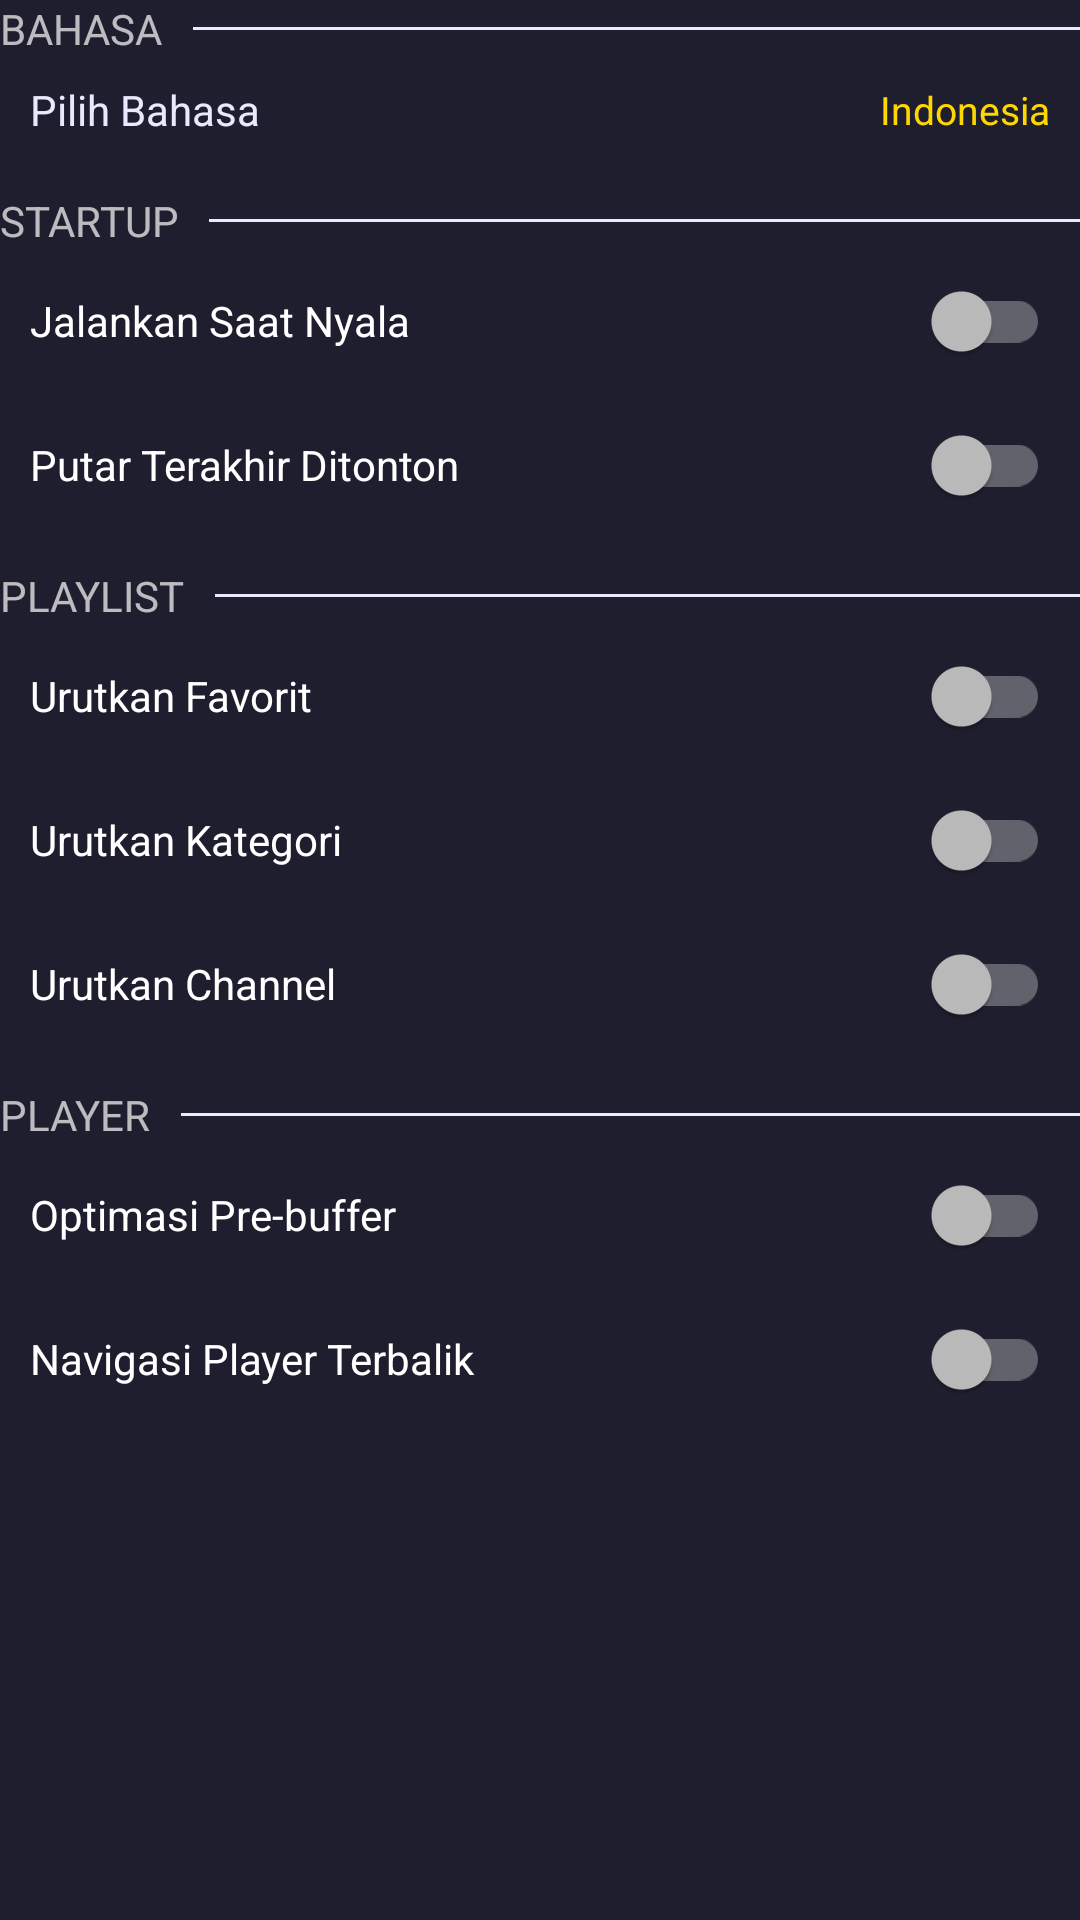

The Android layout XML behind this screen, and the referenced resources:
<!-- AndroidManifest.xml: application theme AppTheme -->
<!-- res/layout/setting_app_fragment.xml -->
<?xml version="1.0" encoding="utf-8"?>
<layout xmlns:android="http://schemas.android.com/apk/res/android">
    <androidx.core.widget.NestedScrollView
        android:layout_width="match_parent"
        android:layout_height="match_parent"
        android:scrollbars="vertical"
        android:fadeScrollbars="false">

        <LinearLayout
            android:layout_width="match_parent"
            android:layout_height="wrap_content"
            android:orientation="vertical">

            
            <LinearLayout
                android:layout_width="match_parent"
                android:layout_height="wrap_content"
                android:orientation="horizontal">
                <TextView
                    android:layout_width="wrap_content"
                    android:layout_height="wrap_content"
                    style="@style/TextAppearance.AppCompat.Small"
                    android:text="@string/language"
                    android:textAllCaps="true"/>
                <View
                    android:layout_width="match_parent"
                    android:layout_height="1dp"
                    android:background="@color/color_text"
                    android:layout_marginStart="@dimen/setting_switch_margin"
                    android:layout_gravity="center_vertical"/>
            </LinearLayout>

            
            <LinearLayout
                android:id="@+id/language_selector"
                android:layout_width="match_parent"
                android:layout_height="wrap_content"
                android:orientation="horizontal"
                android:gravity="center_vertical"
                android:paddingTop="8dp"
                android:paddingBottom="8dp"
                android:layout_marginStart="@dimen/setting_switch_margin"
                android:layout_marginEnd="@dimen/setting_switch_margin"
                android:background="?android:attr/selectableItemBackground"
                android:focusable="true"
                android:clickable="true">

                <TextView
                    android:layout_width="0dp"
                    android:layout_height="wrap_content"
                    android:layout_weight="1"
                    android:text="@string/select_language"
                    android:textColor="@color/color_text"
                    android:textSize="14sp"/>

                <TextView
                    android:id="@+id/text_current_language"
                    android:layout_width="wrap_content"
                    android:layout_height="wrap_content"
                    android:text="Indonesia"
                    android:textColor="@color/color_gold"
                    android:textSize="13sp"/>
            </LinearLayout>

            
            <LinearLayout
                android:layout_width="match_parent"
                android:layout_height="wrap_content"
                android:layout_marginTop="@dimen/setting_switch_margin"
                android:orientation="horizontal">
                <TextView
                    android:layout_width="wrap_content"
                    android:layout_height="wrap_content"
                    style="@style/TextAppearance.AppCompat.Small"
                    android:text="@string/startup"
                    android:textAllCaps="true"/>
                <View
                    android:layout_width="match_parent"
                    android:layout_height="1dp"
                    android:background="@color/color_text"
                    android:layout_marginStart="@dimen/setting_switch_margin"
                    android:layout_gravity="center_vertical"/>
            </LinearLayout>

            <androidx.appcompat.widget.SwitchCompat
                android:id="@+id/launch_at_boot"
                android:layout_width="match_parent"
                android:layout_height="wrap_content"
                android:layout_marginStart="@dimen/setting_switch_margin"
                android:layout_marginEnd="@dimen/setting_switch_margin"
                android:minHeight="@dimen/setting_switch_min_height"
                android:text="@string/launch_at_boot" />

            <androidx.appcompat.widget.SwitchCompat
                android:id="@+id/open_last_watched"
                android:layout_width="match_parent"
                android:layout_height="wrap_content"
                android:layout_marginStart="@dimen/setting_switch_margin"
                android:layout_marginEnd="@dimen/setting_switch_margin"
                android:minHeight="@dimen/setting_switch_min_height"
                android:text="@string/play_last_watched" />

            
            <LinearLayout
                android:layout_width="match_parent"
                android:layout_height="wrap_content"
                android:layout_marginTop="@dimen/setting_switch_margin"
                android:orientation="horizontal">
                <TextView
                    android:layout_width="wrap_content"
                    android:layout_height="wrap_content"
                    style="@style/TextAppearance.AppCompat.Small"
                    android:text="@string/playlist"
                    android:textAllCaps="true"/>
                <View
                    android:layout_width="match_parent"
                    android:layout_height="1dp"
                    android:background="@color/color_text"
                    android:layout_marginStart="@dimen/setting_switch_margin"
                    android:layout_gravity="center_vertical"/>
            </LinearLayout>

            <androidx.appcompat.widget.SwitchCompat
                android:id="@+id/sort_favorite"
                android:layout_width="match_parent"
                android:layout_height="wrap_content"
                android:layout_marginStart="@dimen/setting_switch_margin"
                android:layout_marginEnd="@dimen/setting_switch_margin"
                android:minHeight="@dimen/setting_switch_min_height"
                android:text="@string/sort_favorite" />

            <androidx.appcompat.widget.SwitchCompat
                android:id="@+id/sort_category"
                android:layout_width="match_parent"
                android:layout_height="wrap_content"
                android:layout_marginStart="@dimen/setting_switch_margin"
                android:layout_marginEnd="@dimen/setting_switch_margin"
                android:minHeight="@dimen/setting_switch_min_height"
                android:text="@string/sort_category" />

            <androidx.appcompat.widget.SwitchCompat
                android:id="@+id/sort_channel"
                android:layout_width="match_parent"
                android:layout_height="wrap_content"
                android:layout_marginStart="@dimen/setting_switch_margin"
                android:layout_marginEnd="@dimen/setting_switch_margin"
                android:minHeight="@dimen/setting_switch_min_height"
                android:text="@string/sort_channel" />

            
            <LinearLayout
                android:layout_width="match_parent"
                android:layout_height="wrap_content"
                android:layout_marginTop="@dimen/setting_switch_margin"
                android:orientation="horizontal">
                <TextView
                    android:layout_width="wrap_content"
                    android:layout_height="wrap_content"
                    style="@style/TextAppearance.AppCompat.Small"
                    android:text="@string/player"
                    android:textAllCaps="true"/>
                <View
                    android:layout_width="match_parent"
                    android:layout_height="1dp"
                    android:background="@color/color_text"
                    android:layout_marginStart="@dimen/setting_switch_margin"
                    android:layout_gravity="center_vertical"/>
            </LinearLayout>

            <androidx.appcompat.widget.SwitchCompat
                android:id="@+id/optimize_prebuffer"
                android:layout_width="match_parent"
                android:layout_height="wrap_content"
                android:layout_marginStart="@dimen/setting_switch_margin"
                android:layout_marginEnd="@dimen/setting_switch_margin"
                android:minHeight="@dimen/setting_switch_min_height"
                android:text="@string/optimize_prebuffer" />

            <androidx.appcompat.widget.SwitchCompat
                android:id="@+id/reverse_navigation"
                android:layout_width="match_parent"
                android:layout_height="wrap_content"
                android:layout_marginStart="@dimen/setting_switch_margin"
                android:layout_marginEnd="@dimen/setting_switch_margin"
                android:minHeight="@dimen/setting_switch_min_height"
                android:text="@string/reverse_player_navigation" />

        </LinearLayout>
    </androidx.core.widget.NestedScrollView>
</layout>
<!-- resources referenced by this layout -->
<resources>
  <color name="color_gold">#FFD700</color>
  <color name="color_text">#E8E8FF</color>
  <dimen name="setting_switch_margin">10dp</dimen>
  <dimen name="setting_switch_min_height">48dp</dimen>
  <string name="language">Bahasa</string>
  <string name="launch_at_boot">Jalankan Saat Nyala</string>
  <string name="optimize_prebuffer">Optimasi Pre-buffer</string>
  <string name="play_last_watched">Putar Terakhir Ditonton</string>
  <string name="player">Player</string>
  <string name="playlist">Playlist</string>
  <string name="reverse_player_navigation">Navigasi Player Terbalik</string>
  <string name="select_language">Pilih Bahasa</string>
  <string name="sort_category">Urutkan Kategori</string>
  <string name="sort_channel">Urutkan Channel</string>
  <string name="sort_favorite">Urutkan Favorit</string>
  <string name="startup">Startup</string>
  <style name="AppTheme" parent="Theme.MaterialComponents.NoActionBar">
          <item name="colorPrimary">@color/color_primary</item>
          <item name="colorPrimaryDark">@color/color_background</item>
          <item name="colorAccent">@color/color_accent</item>
          <item name="android:windowBackground">@color/color_background</item>
          <item name="android:textColor">@color/color_text</item>
          <item name="android:textColorSecondary">@color/color_text_secondary</item>
          
          <item name="android:focusable">true</item>
          
          <item name="switchStyle">@style/TVSwitchStyle</item>
      </style>
  <color name="color_primary">#E91E8C</color>
  <color name="color_background">#1E1E2E</color>
  <color name="color_accent">#00E5FF</color>
  <color name="color_text_secondary">#9999CC</color>
  <style name="TVSwitchStyle" parent="Widget.AppCompat.CompoundButton.Switch">
          <item name="android:focusable">true</item>
          <item name="android:focusableInTouchMode">false</item>
          <item name="android:minHeight">48dp</item>
      </style>
</resources>
